Dataset: dataset (GitHub, JuanFe202122431/Miniproyecto3). Classes: odocoileus hemionus, otospermophilus beecheyi, otospermophilus variegatus, phoca vitulina, sciurus niger, sylvilagus audubonii.

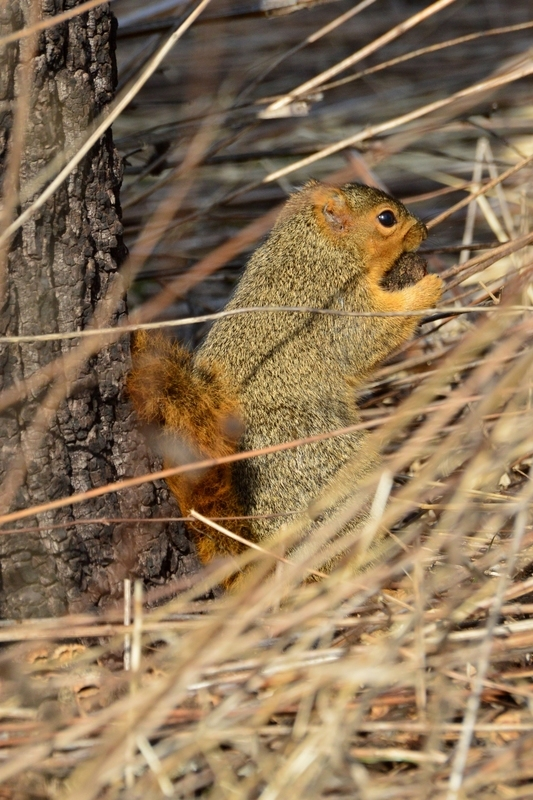
Label: sciurus niger

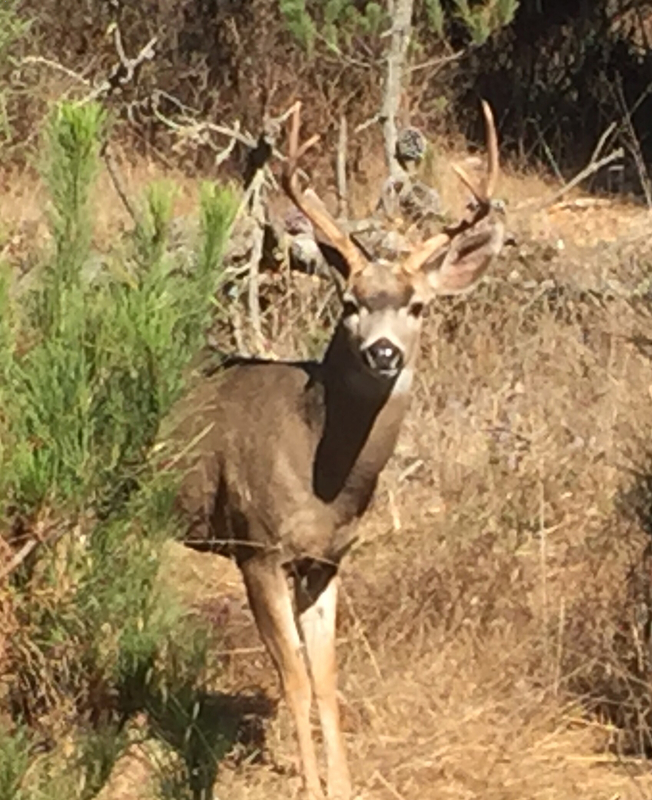
Label: odocoileus hemionus

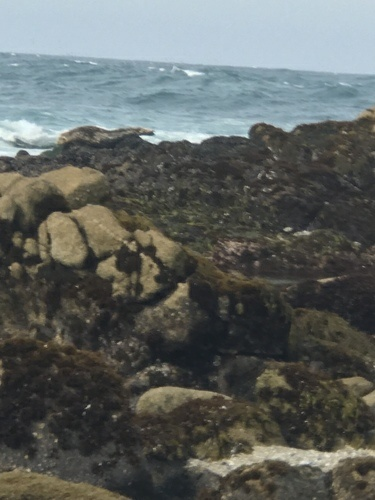
Label: phoca vitulina

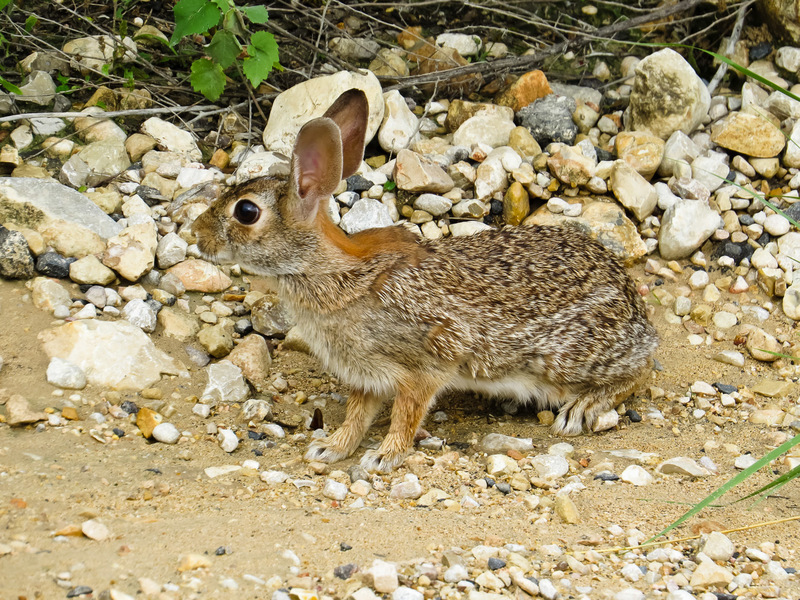
Label: sylvilagus audubonii

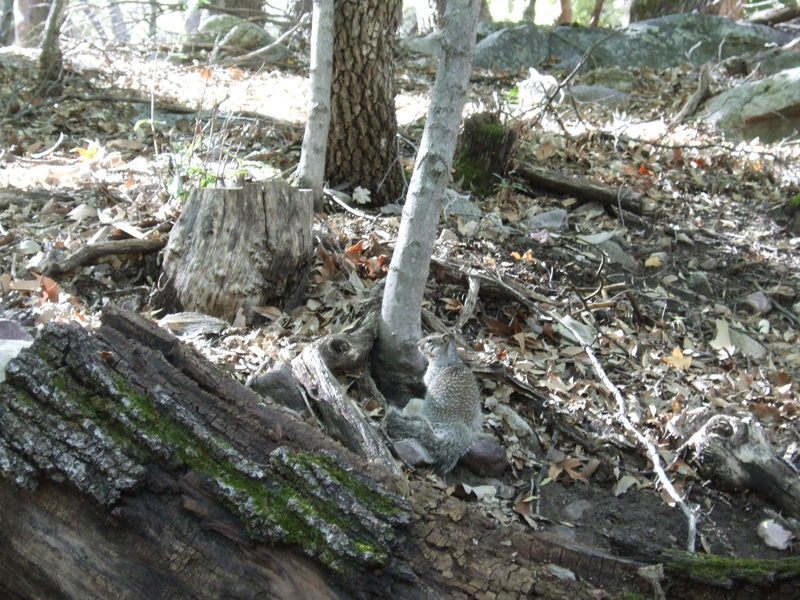
Label: otospermophilus variegatus

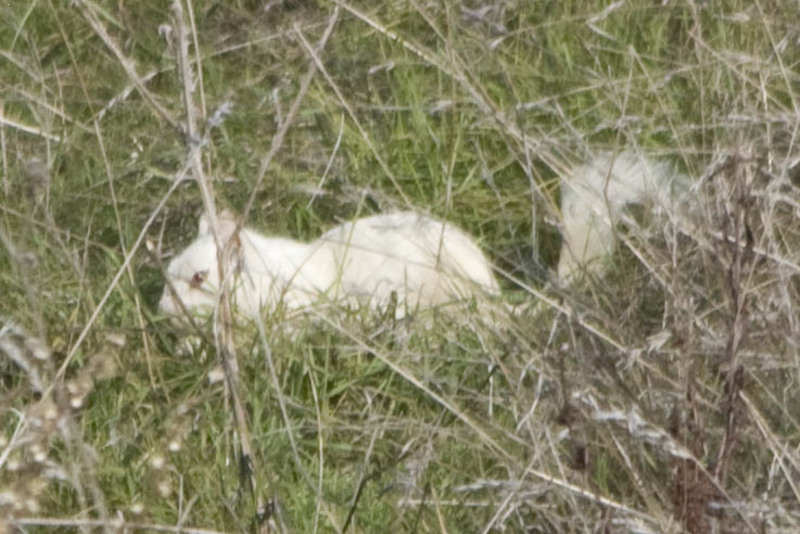
Label: otospermophilus beecheyi
